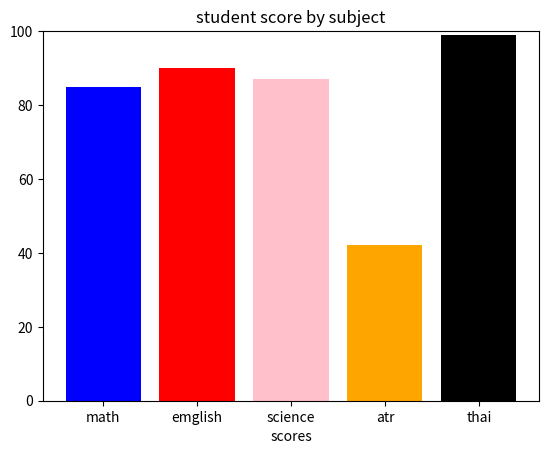

Python code for this plot:
import matplotlib.pyplot as plt
subjects = ['math', 'emglish', 'science', 'atr', 'thai']
scores = [85, 90, 87, 42, 99]
#plt.bar(subjects, scores, color='blue')
plt.bar(subjects, scores, color=['blue', 'red','pink','orange','black'])
plt.xlabel('subject')
plt.xlabel('scores')
plt.title('student score by subject')
plt.ylim(0,100)  #มีผลต่อการรันโค้ด
plt.show()